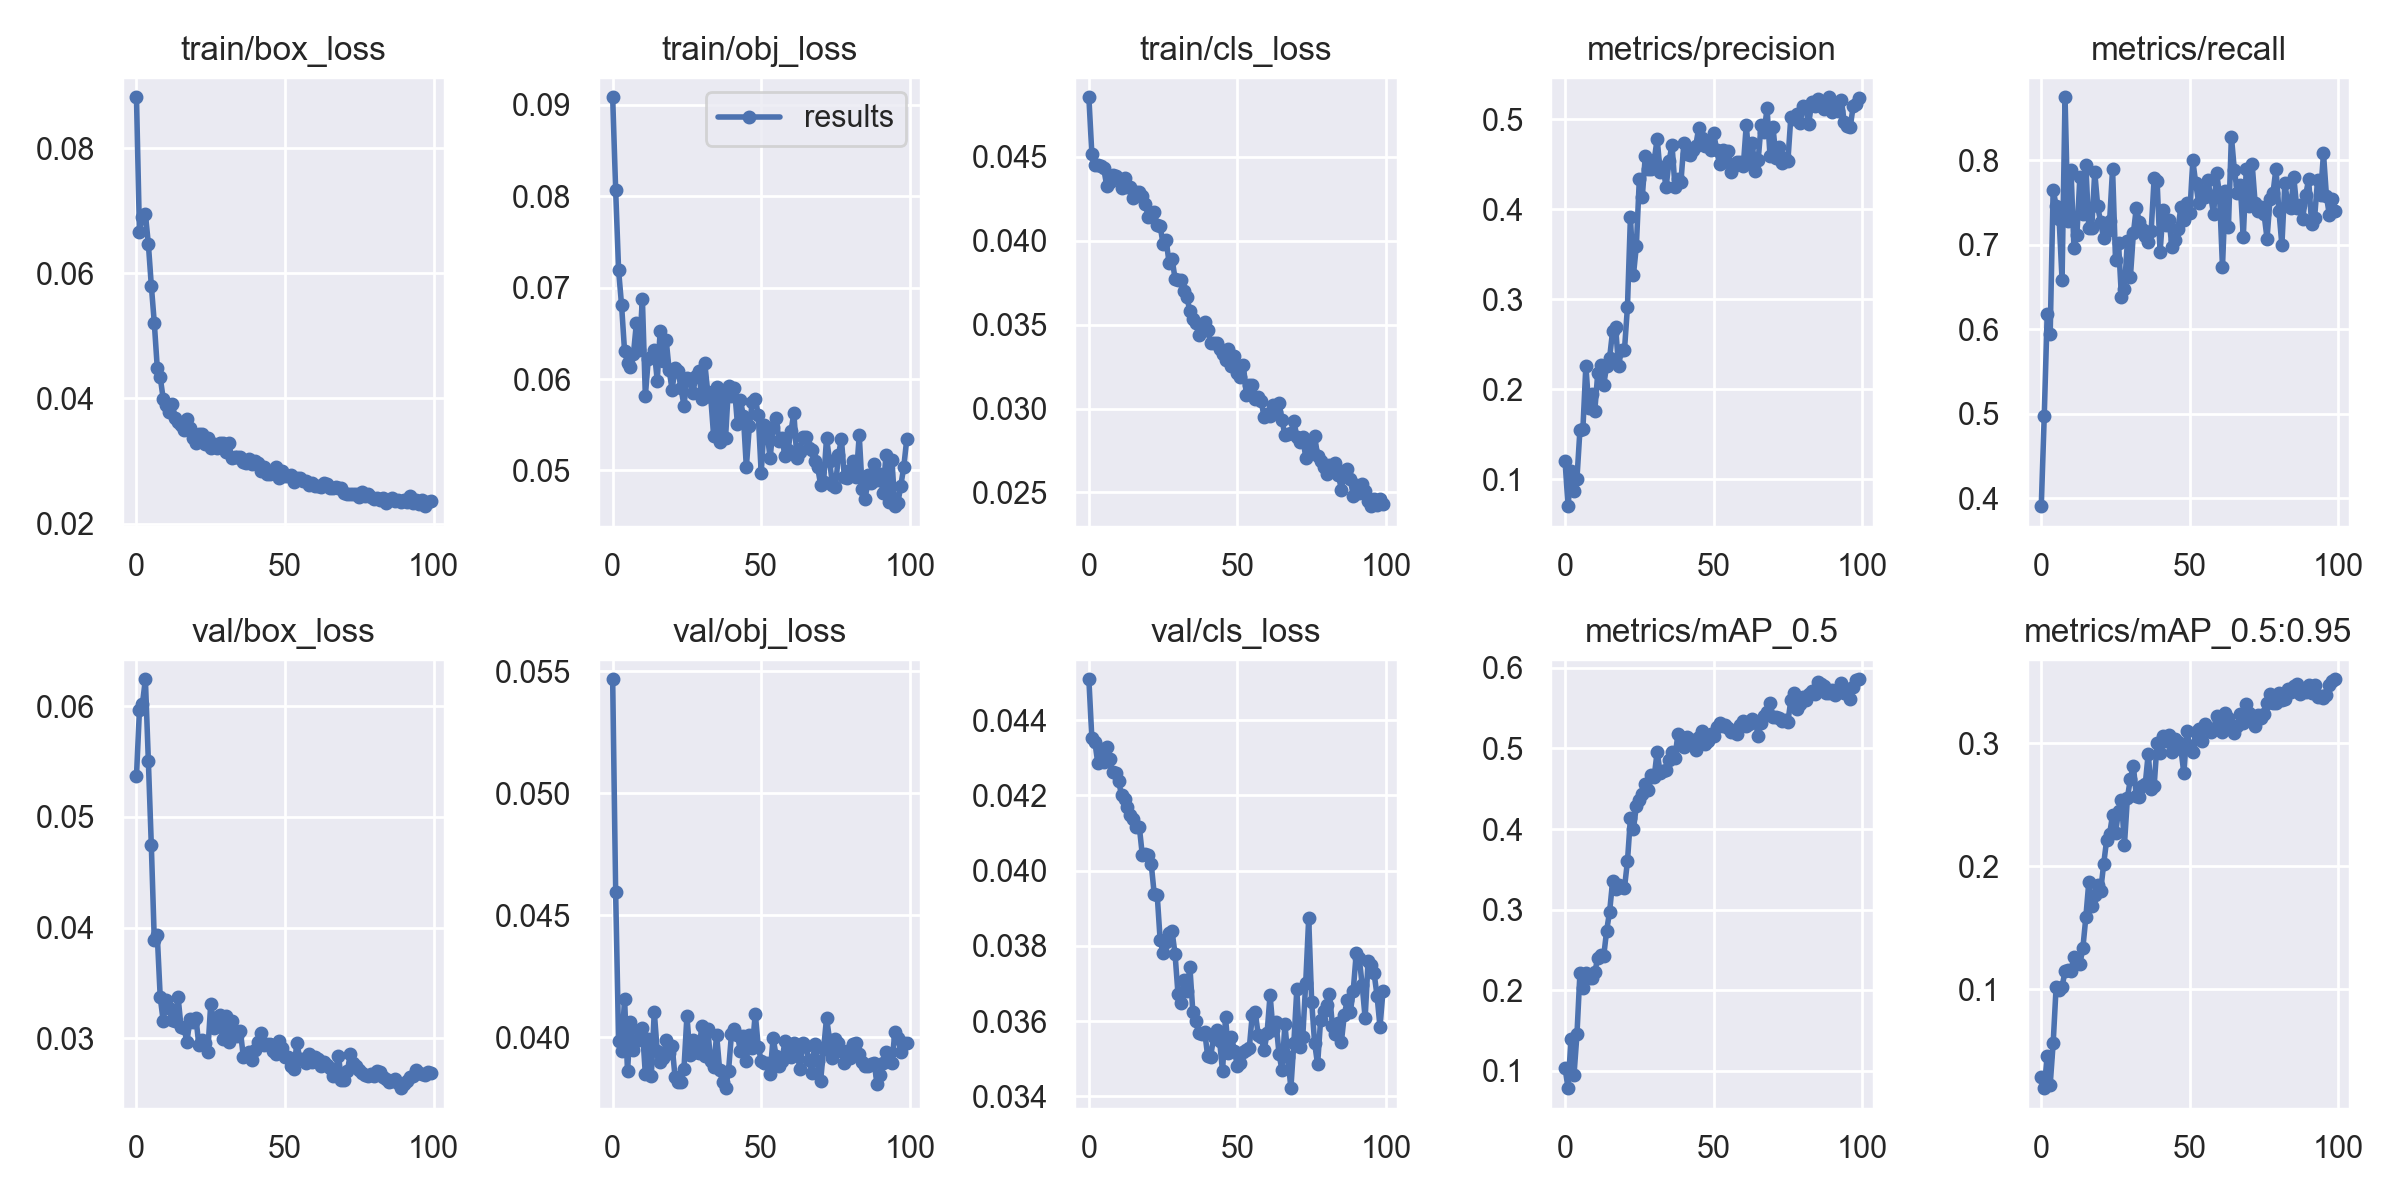

The file beside this chart, header and first rows:
epoch, train/box_loss, train/obj_loss, train/cls_loss, metrics/precision, metrics/recall, metrics/mAP_0.5, metrics/mAP_0.5:0.95, val/box_loss, val/obj_loss, val/cls_loss, x/lr0, x/lr1, x/lr2
0, 0.08812, 0.09082, 0.04856, 0.1203, 0.3904, 0.1035, 0.02872, 0.05369, 0.05468, 0.04509, 0.00273, 0.00273, 0.07543
1, 0.06663, 0.0807, 0.04519, 0.07025, 0.4971, 0.07861, 0.01957, 0.05964, 0.04594, 0.04352, 0.005469, 0.005469, 0.05077
2, 0.06897, 0.07188, 0.04455, 0.1088, 0.6184, 0.1401, 0.04576, 0.0602, 0.03984, 0.04343, 0.008203, 0.008203, 0.0261
3, 0.0695, 0.06807, 0.04455, 0.08718, 0.5942, 0.09482, 0.0223, 0.06244, 0.03945, 0.04286, 0.00998, 0.00998, 0.00998
4, 0.0647, 0.06307, 0.04446, 0.1008, 0.7648, 0.1452, 0.0559, 0.05507, 0.04158, 0.04323, 0.00998, 0.00998, 0.00998
5, 0.05804, 0.06179, 0.04432, 0.1546, 0.7462, 0.2209, 0.102, 0.04743, 0.03861, 0.0429, 0.009964, 0.009964, 0.009964
6, 0.0521, 0.06136, 0.0433, 0.1559, 0.7308, 0.2026, 0.09941, 0.03885, 0.04063, 0.04328, 0.009945, 0.009945, 0.009945
7, 0.04491, 0.06275, 0.04349, 0.2263, 0.6582, 0.2213, 0.1021, 0.03931, 0.03946, 0.04297, 0.00992, 0.00992, 0.00992
8, 0.0434, 0.06616, 0.04393, 0.1795, 0.8744, 0.215, 0.1145, 0.03371, 0.03985, 0.04261, 0.009892, 0.009892, 0.009892
9, 0.03994, 0.06314, 0.04389, 0.1948, 0.7278, 0.2148, 0.1155, 0.03158, 0.04031, 0.04259, 0.009859, 0.009859, 0.009859
10, 0.03892, 0.0688, 0.04366, 0.176, 0.7889, 0.2221, 0.1149, 0.03347, 0.04036, 0.04238, 0.009821, 0.009821, 0.009821
11, 0.03786, 0.05815, 0.04313, 0.2178, 0.6965, 0.2403, 0.1264, 0.03275, 0.03848, 0.042, 0.00978, 0.00978, 0.00978
12, 0.03917, 0.06222, 0.04377, 0.227, 0.7119, 0.2435, 0.1215, 0.03167, 0.03994, 0.04191, 0.009734, 0.009734, 0.009734
13, 0.03688, 0.06243, 0.0432, 0.205, 0.7802, 0.242, 0.1204, 0.03156, 0.0384, 0.04169, 0.009684, 0.009684, 0.009684
14, 0.03621, 0.06314, 0.04319, 0.2261, 0.736, 0.2741, 0.1334, 0.03377, 0.04105, 0.04147, 0.00963, 0.00963, 0.00963
15, 0.03584, 0.05983, 0.04258, 0.2353, 0.7938, 0.2976, 0.1584, 0.03102, 0.03943, 0.04137, 0.009572, 0.009572, 0.009572
16, 0.03503, 0.06529, 0.04291, 0.2647, 0.7192, 0.335, 0.187, 0.03091, 0.039, 0.04115, 0.00951, 0.00951, 0.00951
17, 0.03669, 0.06199, 0.04293, 0.2696, 0.7201, 0.326, 0.1675, 0.02971, 0.03914, 0.04115, 0.009443, 0.009443, 0.009443
18, 0.03532, 0.06431, 0.04265, 0.226, 0.786, 0.3311, 0.1768, 0.03172, 0.03989, 0.0404, 0.009373, 0.009373, 0.009373
19, 0.03368, 0.06101, 0.0422, 0.244, 0.7452, 0.3284, 0.1851, 0.03144, 0.03934, 0.04045, 0.0093, 0.0093, 0.0093
20, 0.03291, 0.05884, 0.04141, 0.244, 0.7262, 0.3271, 0.1802, 0.03187, 0.03965, 0.0404, 0.009222, 0.009222, 0.009222
21, 0.0343, 0.06116, 0.04161, 0.2916, 0.7078, 0.36, 0.2016, 0.02941, 0.03838, 0.04017, 0.009141, 0.009141, 0.009141
22, 0.03426, 0.06088, 0.04169, 0.3914, 0.7163, 0.4132, 0.2212, 0.02988, 0.03815, 0.03938, 0.009056, 0.009056, 0.009056
23, 0.0327, 0.05902, 0.04093, 0.3266, 0.7275, 0.3997, 0.2261, 0.02955, 0.03815, 0.03936, 0.008967, 0.008967, 0.008967
24, 0.03364, 0.05706, 0.04088, 0.3594, 0.7897, 0.4285, 0.2417, 0.02877, 0.03871, 0.03814, 0.008875, 0.008875, 0.008875
25, 0.03214, 0.06008, 0.03979, 0.4336, 0.6815, 0.4365, 0.2271, 0.03313, 0.04088, 0.03781, 0.00878, 0.00878, 0.00878
26, 0.03281, 0.06005, 0.04004, 0.414, 0.702, 0.4434, 0.2446, 0.03097, 0.03927, 0.03811, 0.008682, 0.008682, 0.008682
27, 0.03213, 0.05848, 0.0387, 0.4591, 0.6376, 0.4556, 0.2535, 0.03189, 0.03988, 0.03835, 0.00858, 0.00858, 0.00858
28, 0.03282, 0.06031, 0.03895, 0.445, 0.6475, 0.4483, 0.2176, 0.03209, 0.03939, 0.03838, 0.008476, 0.008476, 0.008476
29, 0.03283, 0.06091, 0.03776, 0.4445, 0.7044, 0.4669, 0.2557, 0.0299, 0.03934, 0.03779, 0.008368, 0.008368, 0.008368
30, 0.03145, 0.05781, 0.03769, 0.4543, 0.6615, 0.465, 0.271, 0.03202, 0.04048, 0.03672, 0.008258, 0.008258, 0.008258
31, 0.03282, 0.06177, 0.03768, 0.4784, 0.7132, 0.4957, 0.2817, 0.02965, 0.03925, 0.03648, 0.008145, 0.008145, 0.008145
32, 0.03048, 0.05858, 0.037, 0.4418, 0.7438, 0.4699, 0.2568, 0.03159, 0.04033, 0.03709, 0.008029, 0.008029, 0.008029
33, 0.03064, 0.05807, 0.03664, 0.4468, 0.7269, 0.4714, 0.2565, 0.03062, 0.03902, 0.0368, 0.007911, 0.007911, 0.007911
34, 0.03062, 0.05373, 0.03582, 0.4247, 0.7186, 0.4732, 0.2652, 0.0302, 0.03878, 0.03744, 0.007791, 0.007791, 0.007791
35, 0.0306, 0.0591, 0.03535, 0.4533, 0.71, 0.4853, 0.2667, 0.03062, 0.0401, 0.03624, 0.007668, 0.007668, 0.007668
36, 0.02989, 0.05307, 0.03509, 0.4717, 0.7031, 0.4951, 0.2914, 0.02828, 0.03868, 0.03599, 0.007543, 0.007543, 0.007543
37, 0.02962, 0.05823, 0.0344, 0.4247, 0.7166, 0.4886, 0.2624, 0.02851, 0.03818, 0.03568, 0.007416, 0.007416, 0.007416
38, 0.0303, 0.05359, 0.03463, 0.4339, 0.7786, 0.5182, 0.2652, 0.02874, 0.03791, 0.03564, 0.007287, 0.007287, 0.007287
39, 0.02956, 0.05925, 0.03519, 0.4304, 0.7748, 0.5146, 0.3006, 0.02808, 0.03863, 0.03572, 0.007157, 0.007157, 0.007157
40, 0.03004, 0.05809, 0.03467, 0.4737, 0.6908, 0.5014, 0.2917, 0.02897, 0.04014, 0.03506, 0.007024, 0.007024, 0.007024
41, 0.02964, 0.05901, 0.03391, 0.4618, 0.741, 0.5147, 0.3059, 0.02965, 0.04035, 0.03506, 0.006891, 0.006891, 0.006891
42, 0.02834, 0.05508, 0.0339, 0.4607, 0.7235, 0.5061, 0.3015, 0.03046, 0.04009, 0.03558, 0.006756, 0.006756, 0.006756
43, 0.02902, 0.05769, 0.03391, 0.4663, 0.7294, 0.5102, 0.3068, 0.02937, 0.03944, 0.03577, 0.006619, 0.006619, 0.006619
44, 0.02796, 0.05598, 0.03355, 0.4708, 0.6972, 0.4978, 0.2931, 0.02952, 0.04003, 0.03548, 0.006482, 0.006482, 0.006482
45, 0.02795, 0.05037, 0.03325, 0.4906, 0.7049, 0.5145, 0.3036, 0.02948, 0.03901, 0.03467, 0.006343, 0.006343, 0.006343
46, 0.0281, 0.05481, 0.03288, 0.4791, 0.718, 0.5209, 0.3012, 0.0289, 0.04008, 0.0361, 0.006204, 0.006204, 0.006204
47, 0.02912, 0.05746, 0.03357, 0.4702, 0.7449, 0.5059, 0.2957, 0.02857, 0.03954, 0.03516, 0.006064, 0.006064, 0.006064
48, 0.02736, 0.05787, 0.03255, 0.475, 0.7297, 0.5093, 0.2754, 0.02974, 0.04097, 0.03558, 0.005923, 0.005923, 0.005923
49, 0.0284, 0.05608, 0.03315, 0.4654, 0.7493, 0.5177, 0.3097, 0.02914, 0.03961, 0.03521, 0.005783, 0.005783, 0.005783
50, 0.02764, 0.04972, 0.0321, 0.4851, 0.737, 0.5151, 0.2978, 0.02835, 0.03905, 0.0348, 0.005641, 0.005641, 0.005641
51, 0.0276, 0.055, 0.03188, 0.4663, 0.7998, 0.5267, 0.2929, 0.02831, 0.03893, 0.03488, 0.0055, 0.0055, 0.0055
52, 0.0278, 0.05412, 0.03262, 0.4501, 0.7725, 0.5315, 0.3095, 0.0275, 0.03893, 0.03518, 0.005359, 0.005359, 0.005359
53, 0.02671, 0.05134, 0.03084, 0.4656, 0.7492, 0.5281, 0.3118, 0.0272, 0.03848, 0.03523, 0.005217, 0.005217, 0.005217
54, 0.02722, 0.05472, 0.03141, 0.4537, 0.7638, 0.529, 0.3019, 0.02962, 0.03998, 0.03528, 0.005077, 0.005077, 0.005077
55, 0.02726, 0.05574, 0.03138, 0.4647, 0.7566, 0.5257, 0.3156, 0.0281, 0.03925, 0.03617, 0.004936, 0.004936, 0.004936
56, 0.02687, 0.05323, 0.0306, 0.4414, 0.7771, 0.5208, 0.3117, 0.02814, 0.03884, 0.03624, 0.004796, 0.004796, 0.004796
57, 0.02683, 0.05351, 0.03068, 0.4486, 0.758, 0.5202, 0.3092, 0.0278, 0.03904, 0.03564, 0.004657, 0.004657, 0.004657
58, 0.02619, 0.05161, 0.03046, 0.4521, 0.7361, 0.5179, 0.3112, 0.02857, 0.03984, 0.03557, 0.004518, 0.004518, 0.004518
59, 0.02652, 0.05225, 0.02947, 0.453, 0.7851, 0.5284, 0.3223, 0.02791, 0.03952, 0.03522, 0.004381, 0.004381, 0.004381
... 40 more rows
